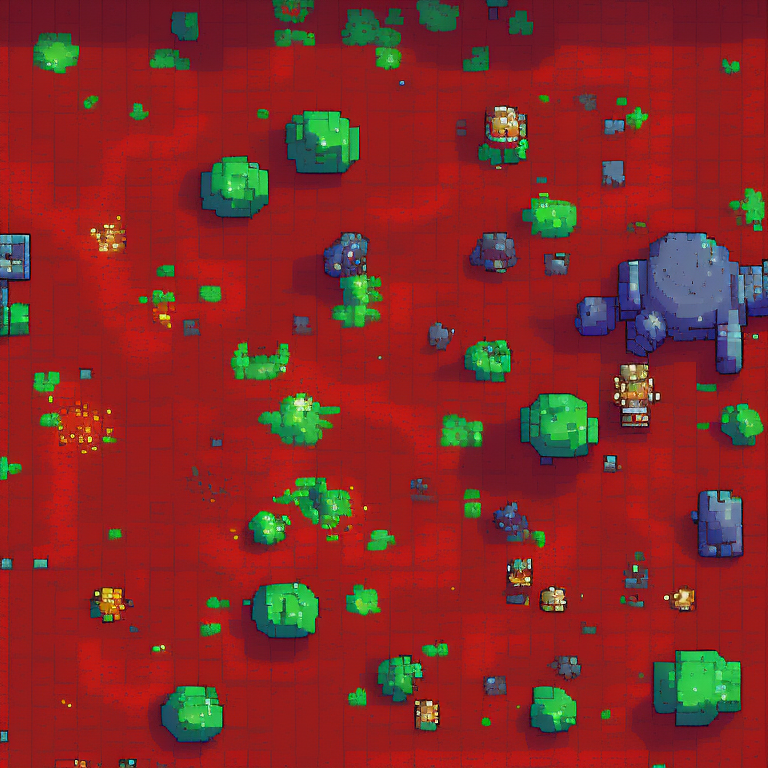
Generation parameters embedded in this image by AUTOMATIC1111 Stable Diffusion web UI or a fork of it (Forge, ...) (PNG 'parameters' text chunk):
top-down view of ground tile. alien biome. kingdom rush style. pixelsprite.
Negative prompt: grass, tree, road, building, tower, env
Steps: 30, Sampler: Euler a, CFG scale: 10, Seed: 3723884502, Size: 768x768, Model hash: d7fb6396ab, Model: Public-Prompts-Pixel-Model